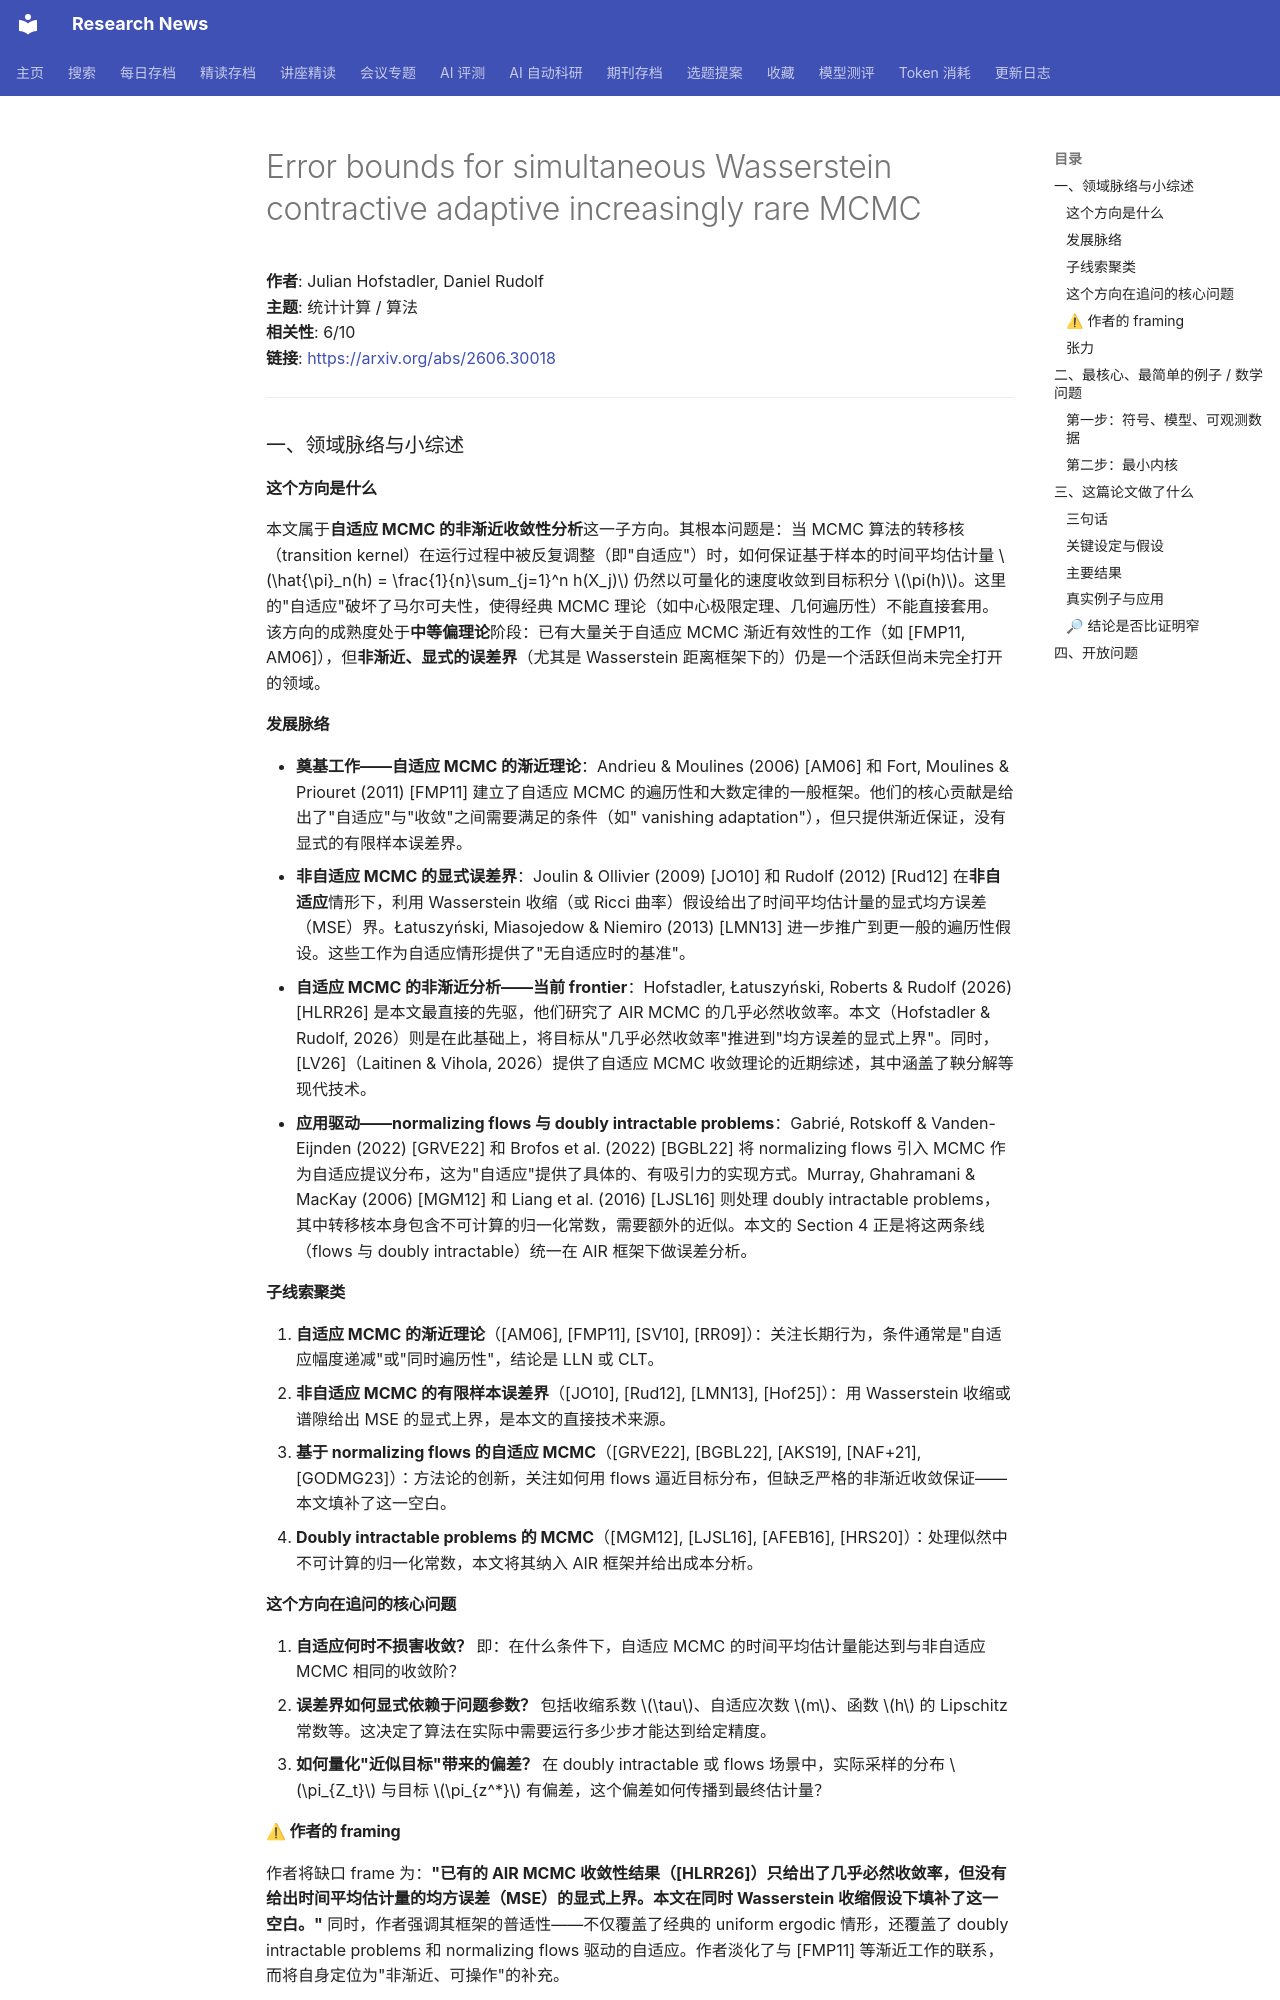

repository: cxy0714/research-news · page: deep_reads/2026-06-29-2606.30018/index.html · generator: mkdocs

# Error bounds for simultaneous Wasserstein contractive adaptive increasingly rare MCMC

**作者**: Julian Hofstadler, Daniel Rudolf  
**主题**: 统计计算 / 算法  
**相关性**: 6/10  
**链接**: <https://arxiv.org/abs/2606.30018>

---

### 一、领域脉络与小综述

#### 这个方向是什么

本文属于**自适应 MCMC 的非渐近收敛性分析**这一子方向。其根本问题是：当 MCMC 算法的转移核（transition kernel）在运行过程中被反复调整（即"自适应"）时，如何保证基于样本的时间平均估计量 $\hat{\pi}_n(h) = \frac{1}{n}\sum_{j=1}^n h(X_j)$ 仍然以可量化的速度收敛到目标积分 $\pi(h)$。这里的"自适应"破坏了马尔可夫性，使得经典 MCMC 理论（如中心极限定理、几何遍历性）不能直接套用。该方向的成熟度处于**中等偏理论**阶段：已有大量关于自适应 MCMC 渐近有效性的工作（如 [FMP11, AM06]），但**非渐近、显式的误差界**（尤其是 Wasserstein 距离框架下的）仍是一个活跃但尚未完全打开的领域。

#### 发展脉络

- **奠基工作——自适应 MCMC 的渐近理论**：Andrieu & Moulines (2006) [AM06] 和 Fort, Moulines & Priouret (2011) [FMP11] 建立了自适应 MCMC 的遍历性和大数定律的一般框架。他们的核心贡献是给出了"自适应"与"收敛"之间需要满足的条件（如" vanishing adaptation"），但只提供渐近保证，没有显式的有限样本误差界。
- **非自适应 MCMC 的显式误差界**：Joulin & Ollivier (2009) [JO10] 和 Rudolf (2012) [Rud12] 在**非自适应**情形下，利用 Wasserstein 收缩（或 Ricci 曲率）假设给出了时间平均估计量的显式均方误差（MSE）界。Łatuszyński, Miasojedow & Niemiro (2013) [LMN13] 进一步推广到更一般的遍历性假设。这些工作为自适应情形提供了"无自适应时的基准"。
- **自适应 MCMC 的非渐近分析——当前 frontier**：Hofstadler, Łatuszyński, Roberts & Rudolf (2026) [HLRR26] 是本文最直接的先驱，他们研究了 AIR MCMC 的几乎必然收敛率。本文（Hofstadler & Rudolf, 2026）则是在此基础上，将目标从"几乎必然收敛率"推进到"均方误差的显式上界"。同时，[LV26]（Laitinen & Vihola, 2026）提供了自适应 MCMC 收敛理论的近期综述，其中涵盖了鞅分解等现代技术。
- **应用驱动——normalizing flows 与 doubly intractable problems**：Gabrié, Rotskoff & Vanden-Eijnden (2022) [GRVE22] 和 Brofos et al. (2022) [BGBL22] 将 normalizing flows 引入 MCMC 作为自适应提议分布，这为"自适应"提供了具体的、有吸引力的实现方式。Murray, Ghahramani & MacKay (2006) [MGM12] 和 Liang et al. (2016) [LJSL16] 则处理 doubly intractable problems，其中转移核本身包含不可计算的归一化常数，需要额外的近似。本文的 Section 4 正是将这两条线（flows 与 doubly intractable）统一在 AIR 框架下做误差分析。

#### 子线索聚类

1. **自适应 MCMC 的渐近理论**（[AM06], [FMP11], [SV10], [RR09]）：关注长期行为，条件通常是"自适应幅度递减"或"同时遍历性"，结论是 LLN 或 CLT。
2. **非自适应 MCMC 的有限样本误差界**（[JO10], [Rud12], [LMN13], [Hof25]）：用 Wasserstein 收缩或谱隙给出 MSE 的显式上界，是本文的直接技术来源。
3. **基于 normalizing flows 的自适应 MCMC**（[GRVE22], [BGBL22], [AKS19], [NAF+21], [GODMG23]）：方法论的创新，关注如何用 flows 逼近目标分布，但缺乏严格的非渐近收敛保证——本文填补了这一空白。
4. **Doubly intractable problems 的 MCMC**（[MGM12], [LJSL16], [AFEB16], [HRS20]）：处理似然中不可计算的归一化常数，本文将其纳入 AIR 框架并给出成本分析。

#### 这个方向在追问的核心问题

1. **自适应何时不损害收敛？** 即：在什么条件下，自适应 MCMC 的时间平均估计量能达到与非自适应 MCMC 相同的收敛阶？
2. **误差界如何显式依赖于问题参数？** 包括收缩系数 $\tau$、自适应次数 $m$、函数 $h$ 的 Lipschitz 常数等。这决定了算法在实际中需要运行多少步才能达到给定精度。
3. **如何量化"近似目标"带来的偏差？** 在 doubly intractable 或 flows 场景中，实际采样的分布 $\pi_{Z_t}$ 与目标 $\pi_{z^*}$ 有偏差，这个偏差如何传播到最终估计量？

#### ⚠ 作者的 framing

作者将缺口 frame 为：**"已有的 AIR MCMC 收敛性结果（[HLRR26]）只给出了几乎必然收敛率，但没有给出时间平均估计量的均方误差（MSE）的显式上界。本文在同时 Wasserstein 收缩假设下填补了这一空白。"** 同时，作者强调其框架的普适性——不仅覆盖了经典的 uniform ergodic 情形，还覆盖了 doubly intractable problems 和 normalizing flows 驱动的自适应。作者淡化了与 [FMP11] 等渐近工作的联系，而将自身定位为"非渐近、可操作"的补充。

#### 张力

未见明显对立引用。但有一个值得注意的**潜在张力**：作者在 Remark 2.7 中承认"同时 Wasserstein 收缩"假设是限制性的（"certainly restrictive"），并指出在 [HLRR26, Appendix C] 中已证明没有额外假设时无法放宽。这与 [FMP11] 中更弱的"渐近同时遍历性"条件形成对比——前者强但给出非渐近界，后者弱但只给渐近结果。这是一个"假设强度 vs. 结论精度"的经典权衡，作者选择站在强假设一侧。

---

### 二、最核心、最简单的例子 / 数学问题
